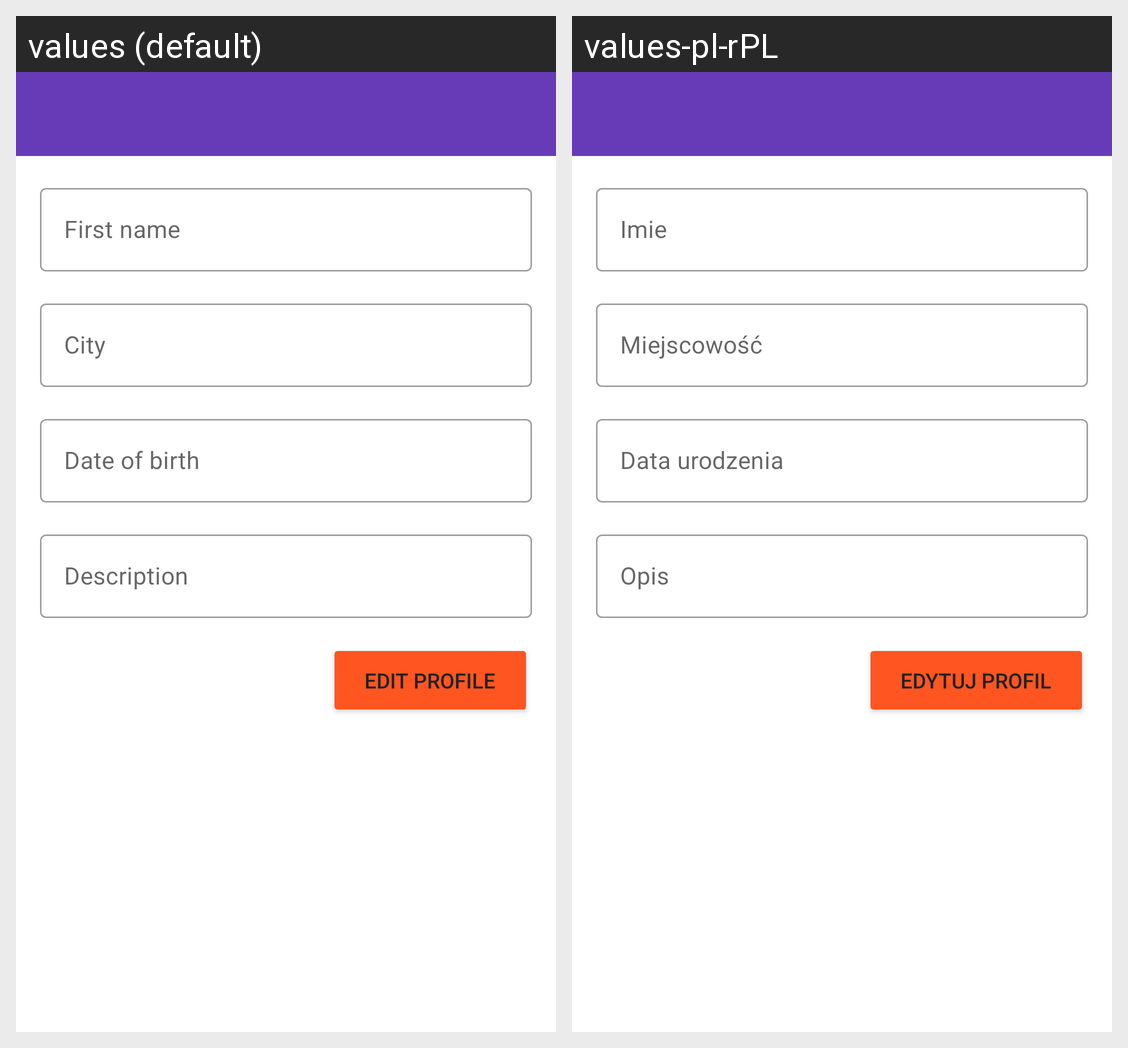

Strings drawn on this Android screen and how each of the app's shown locales translates them:
Android screen res/layout/activity_edit_profile.xml rendered under 2 locales, left to right: values (default), values-pl-rPL. Device: Nexus 5 (rendered at 1080×1920; each locale shown at half size, 540×960, under a caption strip naming it); theme AppTheme.
Strings drawn on this screen, with the default value and each locale's value (text and hints the layout hard-codes, and strings that could not be matched under every locale, appear in the picture but are not listed):

first_name
  values: First name
  values-pl-rPL: Imie

city
  values: City
  values-pl-rPL: Miejscowość

birth_date
  values: Date of birth
  values-pl-rPL: Data urodzenia

description
  values: Description
  values-pl-rPL: Opis

edit_profile
  values: Edit profile
  values-pl-rPL: Edytuj profil
